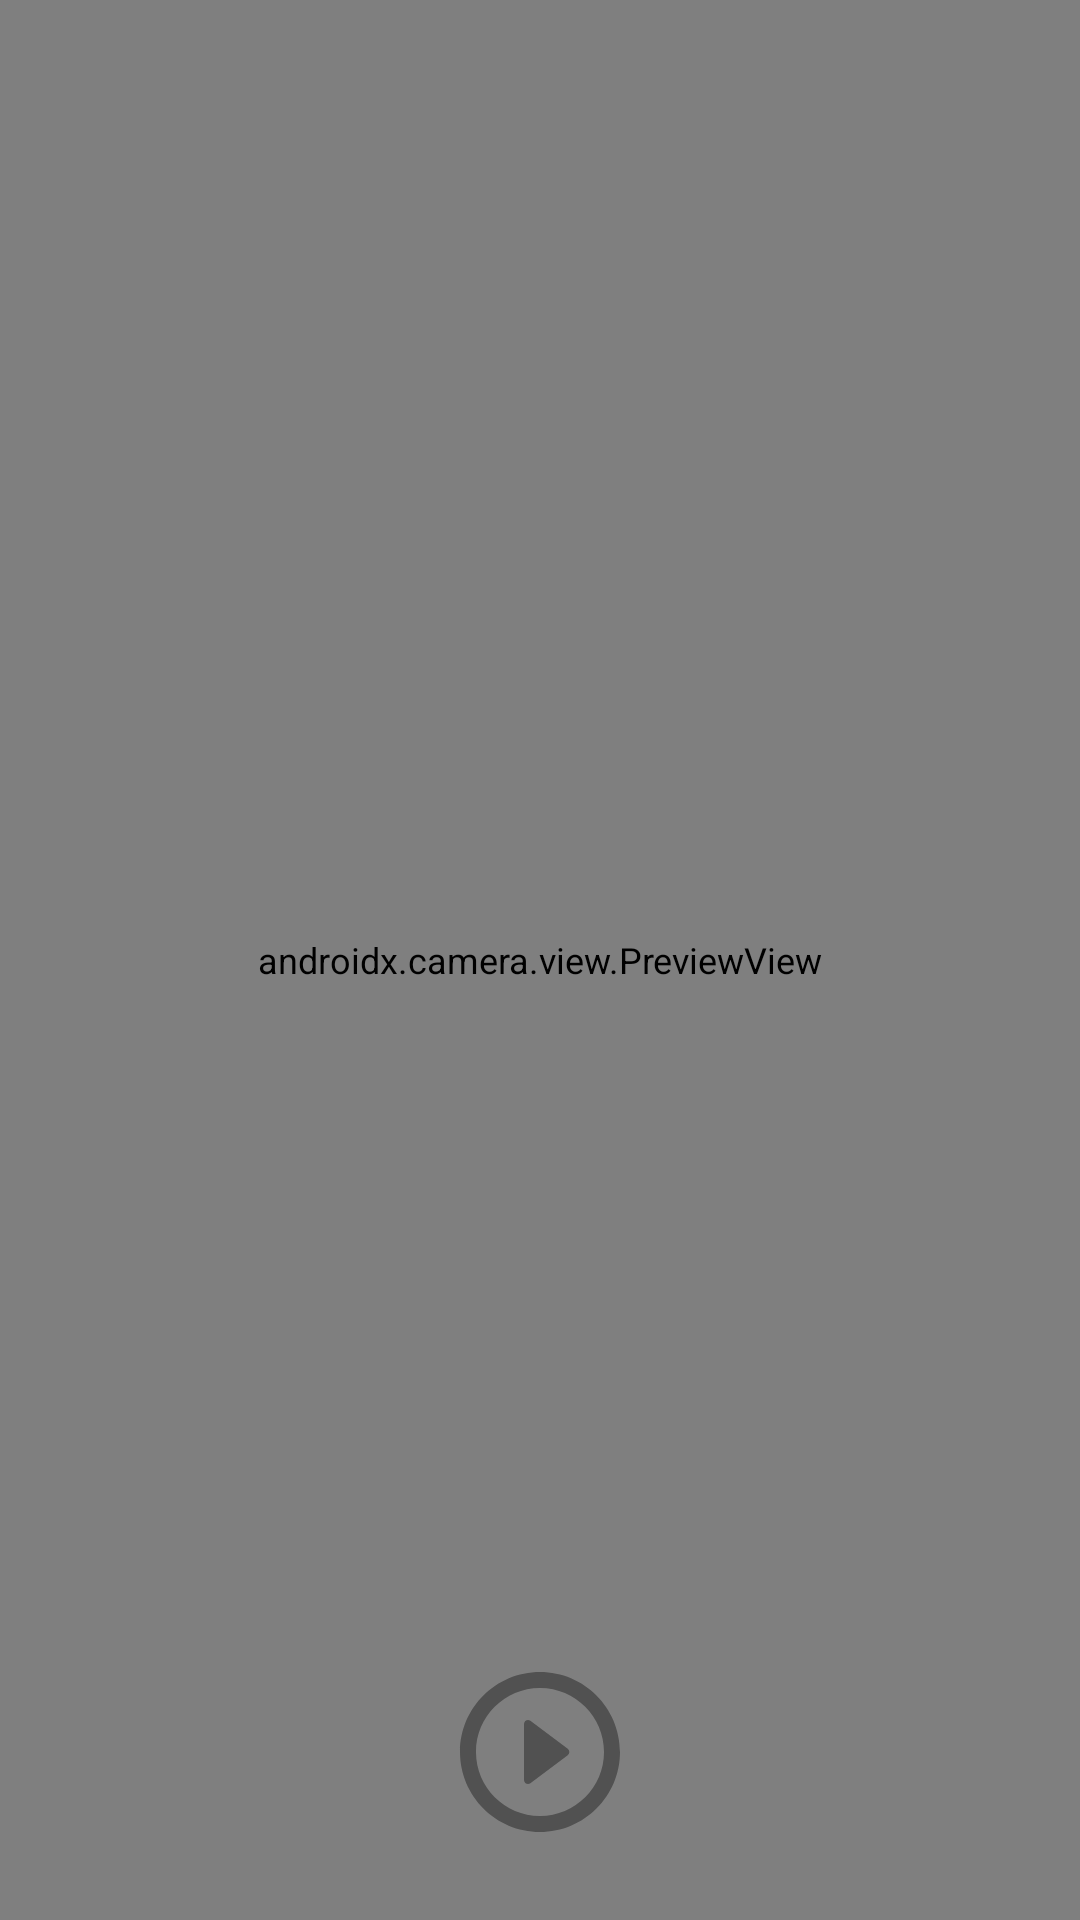

Write the Android layout XML for this screen, with the resource values it uses.
<!-- AndroidManifest.xml: application theme Theme.UIApp -->
<!-- res/layout/activity_take_picture.xml -->
<?xml version="1.0" encoding="utf-8"?>
<androidx.constraintlayout.widget.ConstraintLayout xmlns:android="http://schemas.android.com/apk/res/android"
    xmlns:app="http://schemas.android.com/apk/res-auto"
    android:layout_width="match_parent"
    android:layout_height="match_parent">

    <com.google.android.material.appbar.MaterialToolbar
        android:id="@+id/toolbar"
        style="@style/MaterialToolbarStyle"
        app:layout_constraintStart_toStartOf="parent"
        app:layout_constraintTop_toTopOf="parent"
        app:title="@string/take_photo" />

    <FrameLayout
        android:layout_width="match_parent"
        android:layout_height="0dp"
        app:layout_constraintBottom_toBottomOf="parent"
        app:layout_constraintTop_toTopOf="parent">

        <androidx.camera.view.PreviewView
            android:id="@+id/previewView"
            android:layout_width="match_parent"
            android:layout_height="match_parent" />
    </FrameLayout>

    <ImageView
        android:id="@+id/takePicture"
        android:layout_width="64dp"
        android:layout_height="64dp"
        android:layout_marginBottom="24dp"
        android:alpha="0.5"
        android:src="@drawable/ic_play_circle"
        app:layout_constraintBottom_toBottomOf="parent"
        app:layout_constraintEnd_toEndOf="parent"
        app:layout_constraintStart_toStartOf="parent" />

</androidx.constraintlayout.widget.ConstraintLayout>
<!-- resources referenced by this layout -->
<resources>
  <!-- drawable ic_play_circle (drawable) -->
  <vector xmlns:android="http://schemas.android.com/apk/res/android"
      android:width="24dp"
      android:height="24dp"
      android:tint="#222222"
      android:viewportWidth="24"
      android:viewportHeight="24">
  
      <path
          android:fillColor="@android:color/white"
          android:pathData="M10.8,15.9l4.67,-3.5c0.27,-0.2 0.27,-0.6 0,-0.8L10.8,8.1c-0.33,-0.25 -0.8,-0.01 -0.8,0.4v7c0,0.41 0.47,0.65 0.8,0.4zM12,2C6.48,2 2,6.48 2,12s4.48,10 10,10 10,-4.48 10,-10S17.52,2 12,2zM12,20c-4.41,0 -8,-3.59 -8,-8s3.59,-8 8,-8 8,3.59 8,8 -3.59,8 -8,8z" />
  
  </vector>
  <string name="take_photo">拍照</string>
  <style name="MaterialToolbarStyle">
          <item name="android:layout_width">match_parent</item>
          <item name="android:layout_height">52dp</item>
          <item name="android:background">@drawable/toolbar_background</item>
          <item name="titleCentered">true</item>
          <item name="titleTextAppearance">@style/TitleTextAppearance</item>
          <item name="navigationIcon">@drawable/ic_arrow_back_ios</item>
          <item name="navigationContentDescription">@string/back</item>
      </style>
  <style name="Theme.UIApp" parent="Base.Theme.UIApp" />
  <!-- drawable toolbar_background (drawable) -->
  <?xml version="1.0" encoding="utf-8"?>
  <layer-list xmlns:android="http://schemas.android.com/apk/res/android">
      <item
          android:left="-1px"
          android:right="-1px"
          android:top="-1px">
          <shape>
              <stroke
                  android:width="1px"
                  android:color="@color/divider_color" />
          </shape>
      </item>
  </layer-list>
  <style name="TitleTextAppearance">
          <item name="android:textSize">14sp</item>
          <item name="android:textStyle">bold</item>
      </style>
  <!-- drawable ic_arrow_back_ios (drawable) -->
  <vector xmlns:android="http://schemas.android.com/apk/res/android"
      android:width="24dp"
      android:height="24dp"
      android:tint="#222222"
      android:viewportWidth="24"
      android:viewportHeight="24">
  
      <path
          android:fillColor="@android:color/white"
          android:pathData="M16.62,2.99c-0.49,-0.49 -1.28,-0.49 -1.77,0L6.54,11.3c-0.39,0.39 -0.39,1.02 0,1.41l8.31,8.31c0.49,0.49 1.28,0.49 1.77,0s0.49,-1.28 0,-1.77L9.38,12l7.25,-7.25c0.48,-0.48 0.48,-1.28 -0.01,-1.76z" />
  
  </vector>
  <string name="back">返回</string>
  <color name="divider_color">@color/gray_300</color>
  <color name="primary_color">@color/blue_500</color>
  <color name="white">@android:color/white</color>
  <dimen name="sp_12">12sp</dimen>
  <!-- drawable divider_line (drawable) -->
  <?xml version="1.0" encoding="utf-8"?>
  <shape xmlns:android="http://schemas.android.com/apk/res/android">
      <size android:height="@dimen/divider_size" />
      <solid android:color="@color/divider_color" />
  </shape>
  <style name="EditTextStyle" parent="Widget.AppCompat.EditText">
          <item name="android:padding">@dimen/dp_8</item>
          <item name="android:background">@drawable/shape_white_border1px</item>
      </style>
  <dimen name="dp_48">48dp</dimen>
  <color name="backgroundPrimary">#ffffffff</color>
  <color name="gray_300">#E0E0E0</color>
  <color name="blue_500">#2196F3</color>
  <dimen name="divider_size" tools:ignore="PxUsage">1px</dimen>
  <dimen name="dp_8">8dp</dimen>
  <!-- drawable shape_white_border1px (drawable) -->
  <?xml version="1.0" encoding="utf-8"?>
  <shape xmlns:android="http://schemas.android.com/apk/res/android">
      <solid android:color="@color/white" />
      <stroke
          android:width="1px"
          android:color="@color/divider_color" />
  </shape>
  <dimen name="dp_12">12dp</dimen>
  <dimen name="dp_6">6dp</dimen>
  <dimen name="dp_4">4dp</dimen>
</resources>
